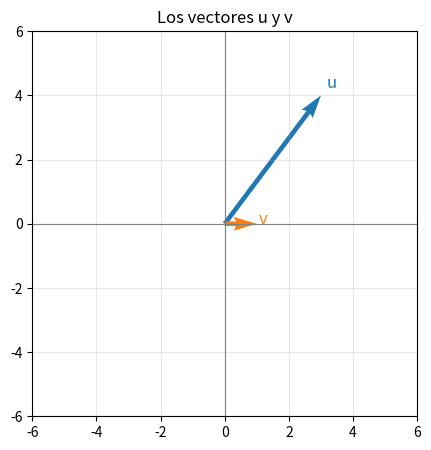
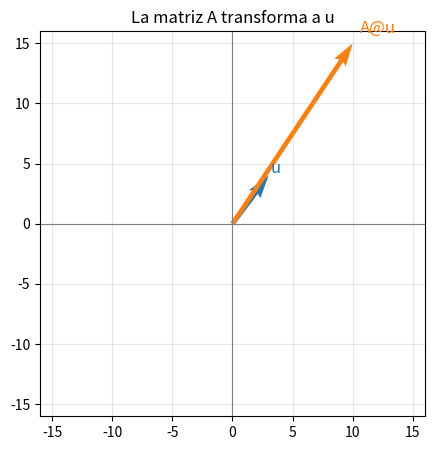
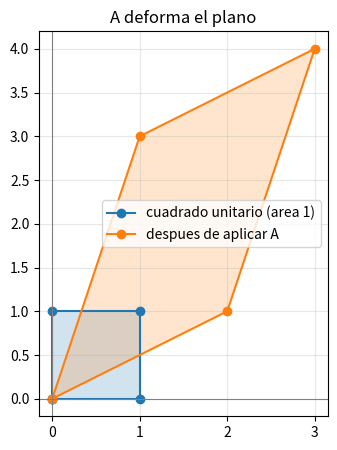
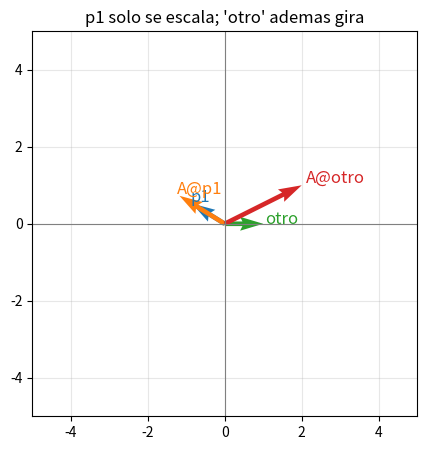

The matplotlib source for these figures, in order:
import numpy as np
import matplotlib.pyplot as plt

# Menos decimales y sin notacion cientifica: los resultados se leen mejor.
np.set_printoptions(precision=4, suppress=True)
plt.rcParams["figure.figsize"] = (5, 5)

print("numpy:", np.__version__)

u = np.array([3.0, 4.0])
v = np.array([1.0, 0.0])

print("u =", u)
print("v =", v)
print("dimension de u:", u.shape)   # (2,) = dos componentes
print("u + v =", u + v)
print("2 * u =", 2 * u)

def dibujar_vectores(vectores, etiquetas, limite=6, titulo=""):
    """Dibuja vectores como flechas que salen del origen."""
    colores = plt.cm.tab10.colors
    fig, ax = plt.subplots()
    for i, (vec, nombre) in enumerate(zip(vectores, etiquetas)):
        ax.quiver(0, 0, vec[0], vec[1], angles="xy", scale_units="xy", scale=1,
                  color=colores[i % len(colores)], width=0.012)
        ax.text(vec[0] * 1.06, vec[1] * 1.06, nombre, fontsize=12,
                color=colores[i % len(colores)])
    ax.set_xlim(-limite, limite)
    ax.set_ylim(-limite, limite)
    ax.axhline(0, color="gray", lw=0.8)
    ax.axvline(0, color="gray", lw=0.8)
    ax.grid(alpha=0.3)
    ax.set_aspect("equal")
    ax.set_title(titulo)
    plt.show()


dibujar_vectores([u, v], ["u", "v"], titulo="Los vectores u y v")

# A mano, para ver que no hay magia:
producto_manual = sum(u[i] * v[i] for i in range(len(u)))

# Y con NumPy, que es lo que usaras siempre:
producto_numpy = np.dot(u, v)      # equivalente: u @ v

print("a mano :", producto_manual)
print("numpy  :", producto_numpy)
print("iguales:", np.isclose(producto_manual, producto_numpy))

def neurona(x, w, b):
    """Una neurona con activacion ReLU: el ladrillo basico de una red."""
    z = np.dot(w, x) + b
    return max(0.0, z)             # ReLU: deja pasar lo positivo, corta lo negativo


x = np.array([0.5, 2.0, -1.0])     # entradas
w = np.array([1.5, -0.5, 2.0])     # pesos, que en un modelo real se aprenden entrenando
b = 0.3                            # sesgo

print("z crudo      :", np.dot(w, x) + b)
print("salida (ReLU):", neurona(x, w, b))

norma_manual = np.sqrt(np.dot(u, u))
norma_numpy = np.linalg.norm(u)

print("norma de u (a mano):", norma_manual)
print("norma de u (numpy) :", norma_numpy)

u_unitario = u / np.linalg.norm(u)
print("u normalizado      :", u_unitario)
print("su norma           :", np.linalg.norm(u_unitario), "<- siempre 1")

def similitud_coseno(a, b):
    """Coseno del angulo entre dos vectores: de -1 (opuestos) a 1 (identicos)."""
    return np.dot(a, b) / (np.linalg.norm(a) * np.linalg.norm(b))


def angulo_entre(a, b, en_grados=True):
    """Angulo entre dos vectores.

    El clip corrige errores de redondeo: sin el, un coseno de 1.0000000002
    haria fallar a arccos.
    """
    cos = np.clip(similitud_coseno(a, b), -1.0, 1.0)
    angulo = np.arccos(cos)
    return np.degrees(angulo) if en_grados else angulo


print("similitud u,v :", similitud_coseno(u, v))
print("angulo u,v    :", angulo_entre(u, v), "grados")

# Embeddings de juguete: cada palabra es un vector.
# En un modelo real tendrian cientos de dimensiones y saldrian del entrenamiento.
embeddings = {
    "gato": np.array([0.9, 0.8, 0.1]),
    "perro": np.array([0.8, 0.9, 0.2]),
    "automovil": np.array([0.1, 0.2, 0.95]),
}

consulta = "gato"
print(f"Que se parece mas a '{consulta}'?\n")
for palabra, vec in embeddings.items():
    if palabra == consulta:
        continue
    s = similitud_coseno(embeddings[consulta], vec)
    ang = angulo_entre(embeddings[consulta], vec)
    print(f"  {palabra:10} similitud = {s:.4f}   angulo = {ang:5.1f} grados")

A = np.array([[2.0, 1.0],
              [1.0, 3.0]])

print("A =\n", A)
print("\nA @ u =", A @ u)          # @ es el producto matricial
print("A @ v =", A @ v)

dibujar_vectores([u, A @ u], ["u", "A@u"], limite=16,
                 titulo="La matriz A transforma a u")

# Y como deforma A a TODO el plano: le seguimos la pista al cuadrado unitario.
cuadrado = np.array([[0, 1, 1, 0, 0],
                     [0, 0, 1, 1, 0]])         # 4 esquinas, repitiendo la primera al cerrar
transformado = A @ cuadrado

fig, ax = plt.subplots()
ax.plot(cuadrado[0], cuadrado[1], "o-", label="cuadrado unitario (area 1)")
ax.fill(cuadrado[0], cuadrado[1], alpha=0.2)
ax.plot(transformado[0], transformado[1], "o-", label="despues de aplicar A")
ax.fill(transformado[0], transformado[1], alpha=0.2)
ax.axhline(0, color="gray", lw=0.8)
ax.axvline(0, color="gray", lw=0.8)
ax.grid(alpha=0.3)
ax.set_aspect("equal")
ax.legend()
ax.set_title("A deforma el plano")
plt.show()

# Nota: la computadora responde 5.000000000000001 en vez de 5. No es un error tuyo,
# es como se guardan los decimales en binario. Por eso redondeamos al imprimir y
# comparamos con np.isclose en vez de con ==. El tema completo esta en el modulo 4.
det_A = np.linalg.det(A)

print(f"det(A) = {det_A:.4f}")
print(f"-> el area se multiplica por {abs(det_A):.4f}")

singular = np.array([[1.0, 2.0],
                     [2.0, 4.0]])              # la segunda fila es el doble de la primera
print(f"\ndet(singular) = {np.linalg.det(singular):.4f}",
      "-> aplasta el plano sobre una linea, no es invertible")

A_inv = np.linalg.inv(A)
print("\nA_inv @ A =\n", A_inv @ A, "\n<- la identidad, como debe ser")

valores, vectores = np.linalg.eig(A)   # cada COLUMNA de `vectores` es un vector propio

print("valores propios  :", valores)
print("vectores propios :\n", vectores)

# Verificamos la definicion: A @ p tiene que dar lo mismo que lambda * p
for i in range(len(valores)):
    p, lam = vectores[:, i], valores[i]
    print(f"\nvector propio {i + 1}: {p}   (lambda = {lam:.4f})")
    print("  A @ p     =", A @ p)
    print("  lambda*p  =", lam * p)
    print("  coinciden :", np.allclose(A @ p, lam * p))

# Un vector propio no gira; cualquier otro si.
p1 = vectores[:, 0]
otro = np.array([1.0, 0.0])

dibujar_vectores(
    [p1, A @ p1, otro, A @ otro],
    ["p1", "A@p1", "otro", "A@otro"],
    limite=5,
    titulo="p1 solo se escala; 'otro' ademas gira",
)

# Tu codigo aqui.
a = np.array([1.0, 2.0, 2.0])
b = np.array([2.0, 0.0, -1.0])

# 1.
